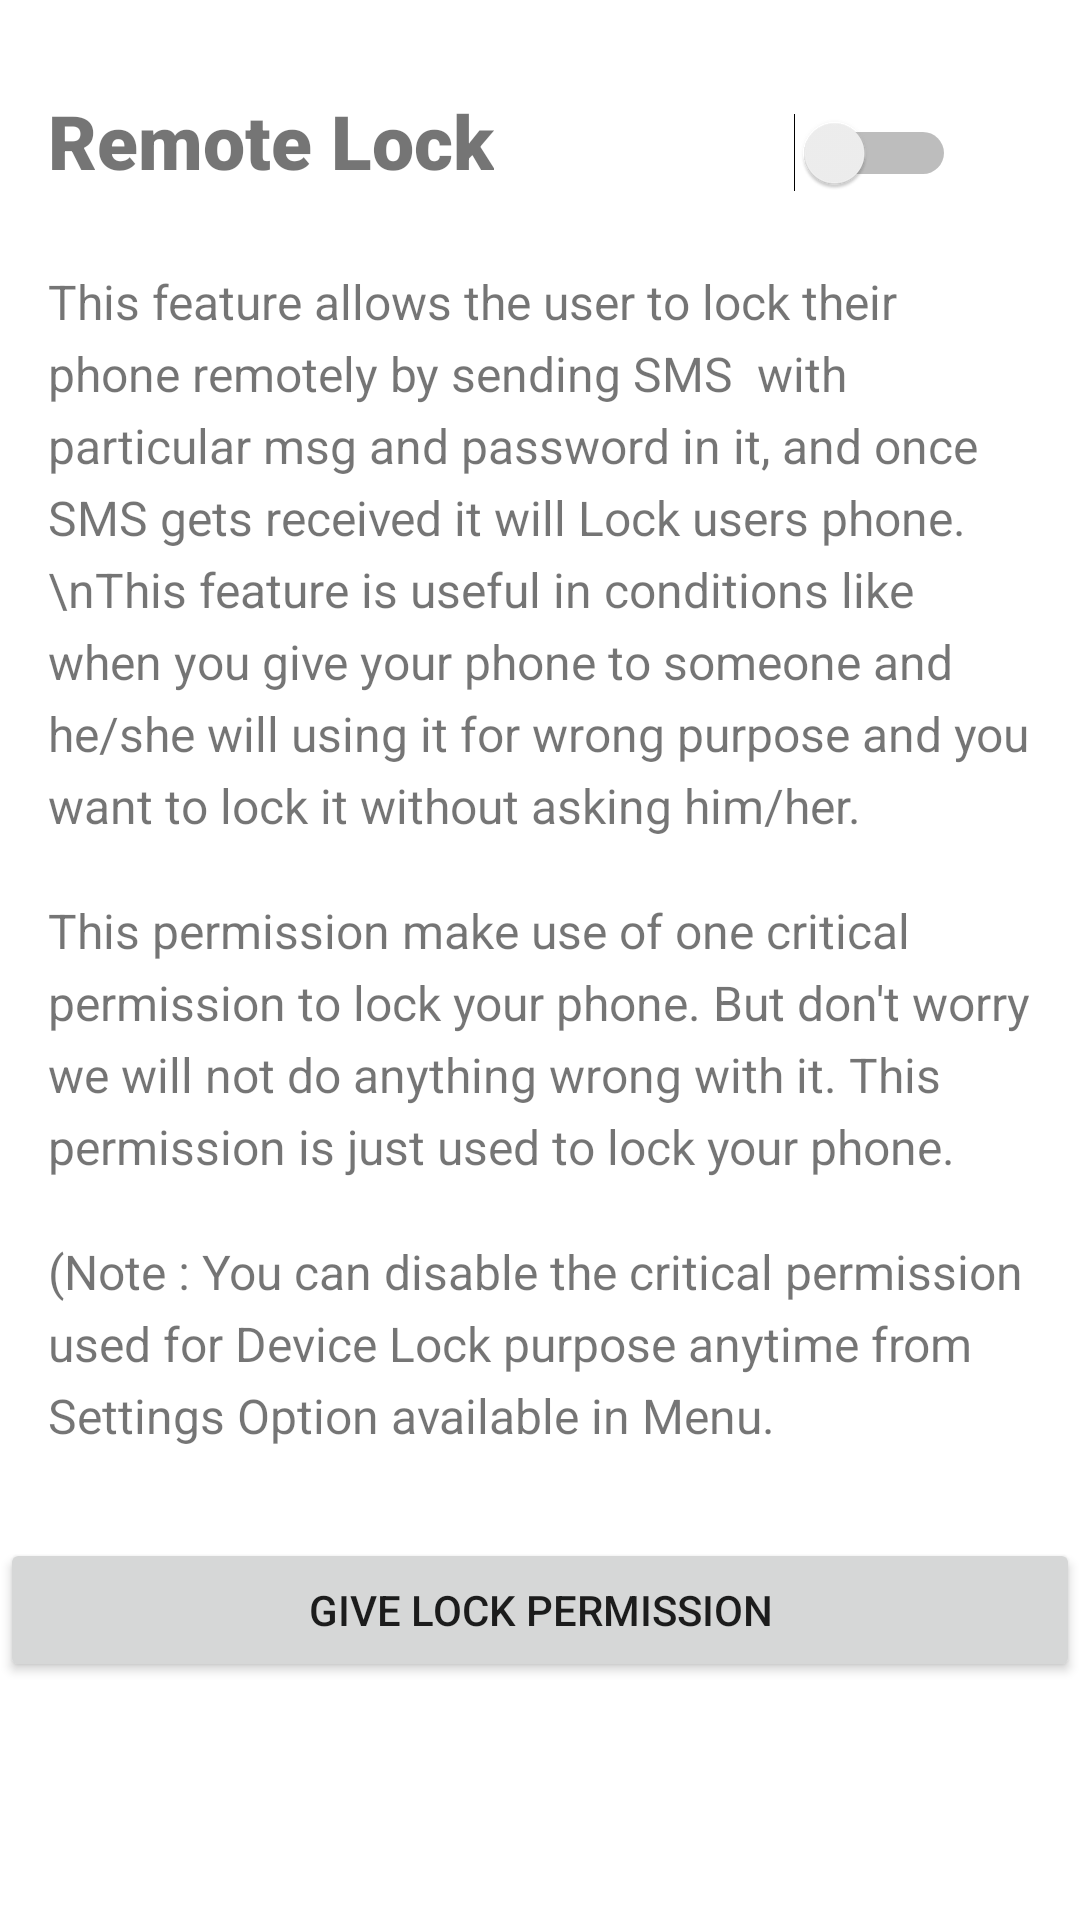

Android layout source for this screen:
<!-- AndroidManifest.xml: application theme Theme.MyApplication -->
<!-- res/layout/activity_remote_lock.xml -->
<?xml version="1.0" encoding="utf-8"?>
<LinearLayout
    xmlns:android="http://schemas.android.com/apk/res/android"
    xmlns:app="http://schemas.android.com/apk/res-auto"
    xmlns:tools="http://schemas.android.com/tools"
    android:layout_width="match_parent"
    android:layout_height="match_parent"
    android:orientation="vertical"
    tools:context=".RemoteLock">

    <LinearLayout
        android:layout_width="match_parent"
        android:layout_height="wrap_content"
        android:orientation="horizontal"
        android:paddingTop="30dp"
        android:paddingLeft="16dp"
        android:paddingRight="16dp"
        android:layout_marginBottom="16dp">
        <TextView
            android:layout_width="wrap_content"
            android:textSize="25sp"
            android:textStyle="bold"
            android:fontFamily="sans-serif-black"
            android:layout_height="wrap_content"
            android:text="Remote Lock"/>

        <Switch

            android:id="@+id/switch_btn"
            android:layout_width="wrap_content"
            android:layout_height="wrap_content"
            android:layout_marginLeft="100dp"
            />



    </LinearLayout>

    <TextView
        android:layout_width="match_parent"
        android:layout_height="wrap_content"
        android:paddingLeft="16dp"
        android:paddingRight="16dp"
        android:textSize="16sp"
        android:text="This feature allows the user to lock their phone remotely by sending SMS  with particular msg and password in it, and once SMS gets received it will Lock users phone. \nThis feature is useful in conditions like when you give your phone to someone and he/she will using it for wrong purpose and you want to lock it without asking him/her."
        android:layout_marginBottom="10dp"
        android:layout_marginTop="10dp"
        android:lineSpacingExtra="5dp"/>

    <TextView
        android:layout_width="match_parent"
        android:layout_height="wrap_content"
        android:paddingLeft="16dp"
        android:paddingRight="16dp"
        android:textSize="16sp"
        android:text="This permission make use of one critical permission to lock your phone. But don't worry we will not do anything wrong with it. This permission is just used to lock your phone."
        android:layout_marginBottom="10dp"
        android:layout_marginTop="10dp"
        android:lineSpacingExtra="5dp"/>

    <TextView
        android:layout_width="match_parent"
        android:layout_height="wrap_content"
        android:paddingLeft="16dp"
        android:paddingRight="16dp"
        android:textSize="16sp"
        android:text="(Note : You can disable the critical permission used for Device Lock purpose anytime from Settings Option available in Menu."
        android:layout_marginBottom="30dp"
        android:layout_marginTop="10dp"
        android:lineSpacingExtra="5dp"/>

    <Button
        android:id="@+id/disableButton"
        android:layout_width="match_parent"
        android:layout_height="wrap_content"
        android:text="Give Lock Permission"
        />


</LinearLayout>
<!-- resources referenced by this layout -->
<resources>
  <style name="Theme.MyApplication" parent="Theme.MaterialComponents.DayNight.DarkActionBar">
          
          <item name="colorPrimary">@color/orange</item>
          <item name="colorPrimaryVariant">@color/orange</item>
          <item name="colorOnPrimary">@color/white</item>
          
          <item name="colorSecondary">@color/teal_200</item>
          <item name="colorSecondaryVariant">@color/orange</item>
          <item name="colorOnSecondary">@color/black</item>
          
          <item name="android:statusBarColor" tools:targetApi="l">?attr/colorPrimaryVariant</item>
          
      </style>
  <color name="orange">#fc8d20</color>
  <color name="white">#FFFFFFFF</color>
  <color name="teal_200">#FF03DAC5</color>
  <color name="black">#FF000000</color>
</resources>
